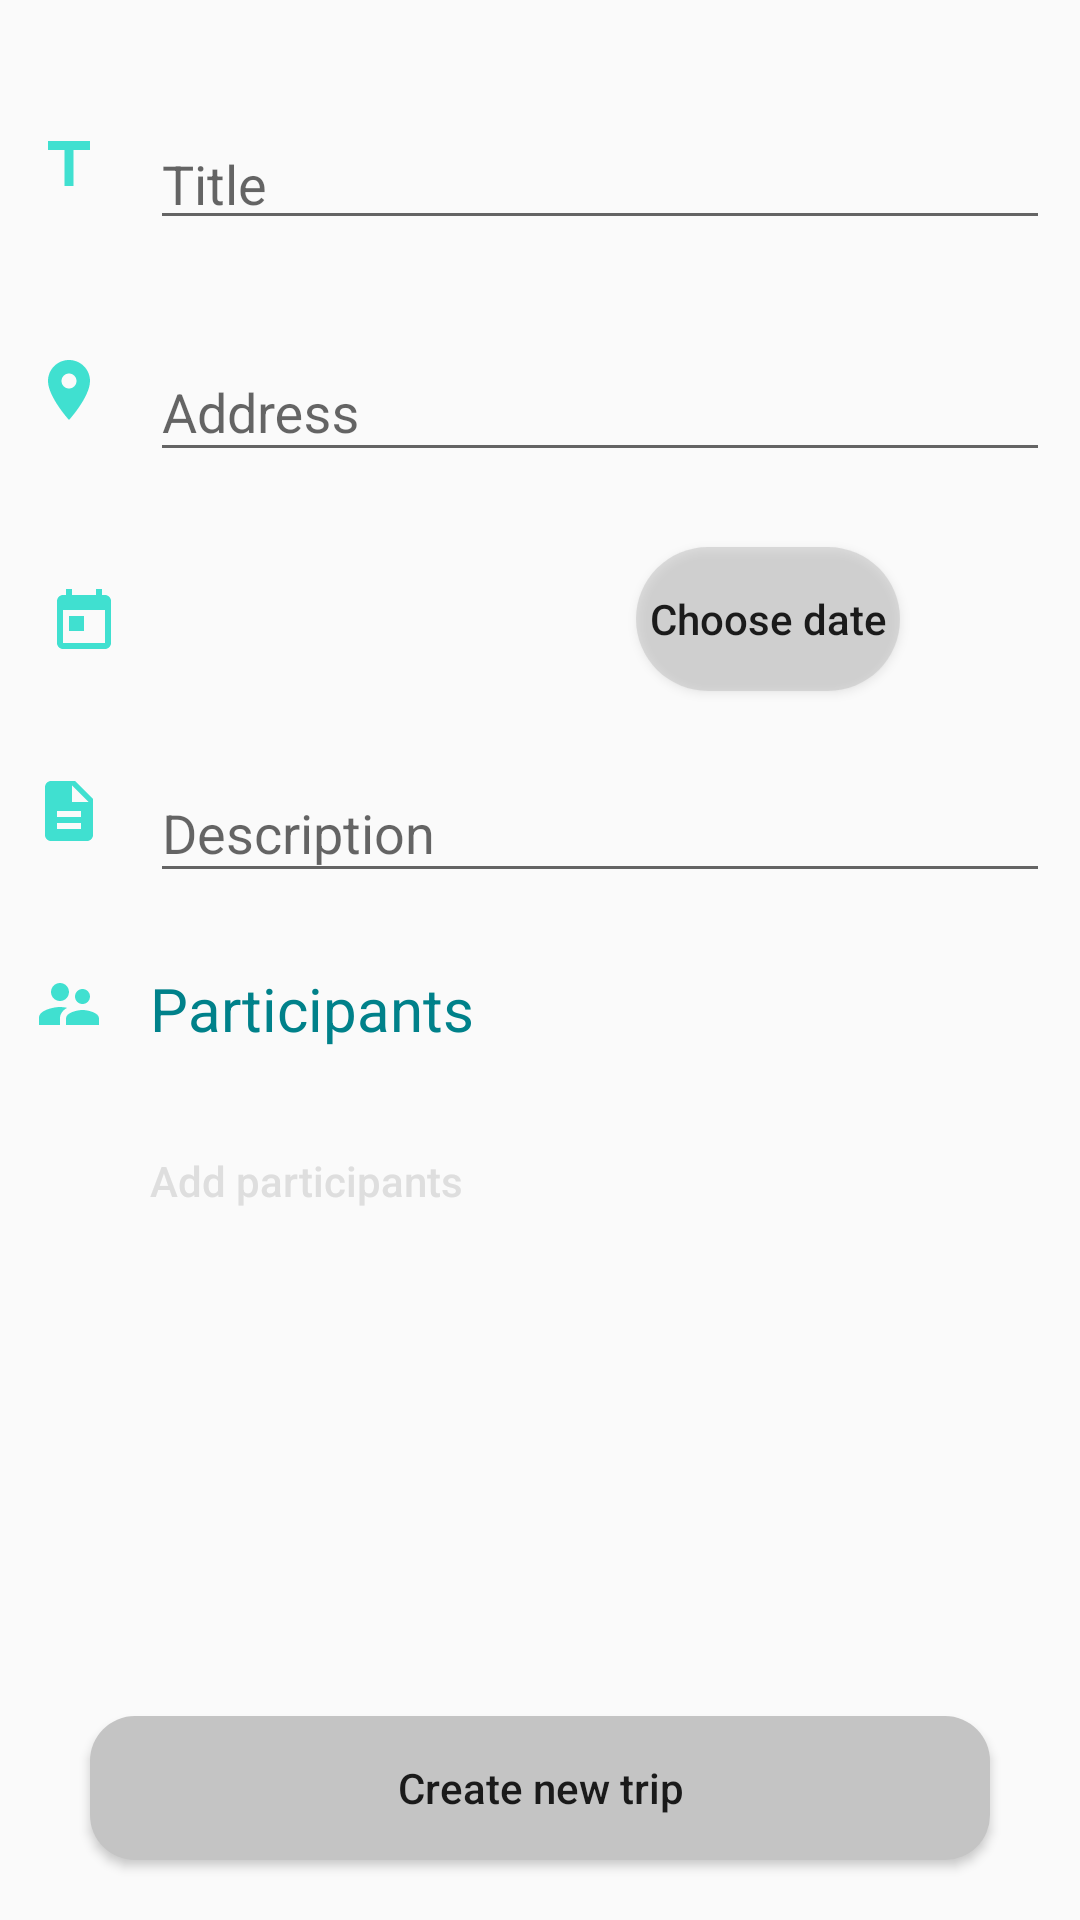

Android layout source for this screen:
<!-- AndroidManifest.xml: application theme AppTheme -->
<!-- res/layout/fragment_new_trip.xml -->
<?xml version="1.0" encoding="utf-8"?>
<androidx.constraintlayout.widget.ConstraintLayout xmlns:android="http://schemas.android.com/apk/res/android"
    xmlns:app="http://schemas.android.com/apk/res-auto"
    xmlns:tools="http://schemas.android.com/tools"
    android:layout_width="match_parent"
    android:layout_height="match_parent">

    <ImageView
        android:id="@+id/image_title"
        android:layout_width="wrap_content"
        android:layout_height="wrap_content"
        android:layout_marginTop="43dp"
        android:layout_marginEnd="15dp"
        android:contentDescription="@string/icon_for_title"
        android:src="@drawable/ic_title_turquoise_24dp"
        app:layout_constraintEnd_toStartOf="@id/textInputLayoutTitle"
        app:layout_constraintTop_toTopOf="parent" />

    <com.google.android.material.textfield.TextInputLayout
        android:id="@+id/textInputLayoutTitle"
        android:layout_width="300dp"
        android:layout_height="50dp"
        android:layout_gravity="center"
        android:layout_marginStart="50dp"
        android:layout_marginTop="30dp"
        app:layout_constraintStart_toStartOf="parent"
        app:layout_constraintTop_toTopOf="parent">

        <com.google.android.material.textfield.TextInputEditText
            android:id="@+id/textInputEditTextTitle"
            android:layout_width="match_parent"
            android:layout_height="wrap_content"
            android:hint="@string/title"
            android:inputType="text"
            android:maxLines="1"
            android:textColor="#000" />
    </com.google.android.material.textfield.TextInputLayout>

    <ImageView
        android:id="@+id/image_location"
        android:layout_width="wrap_content"
        android:layout_height="wrap_content"
        android:layout_marginTop="38dp"
        android:layout_marginEnd="15dp"
        android:contentDescription="@string/icon_for_location"
        android:src="@drawable/ic_location_on_turquoise_24dp"
        app:layout_constraintEnd_toStartOf="@id/textInputLayoutAddress"
        app:layout_constraintTop_toBottomOf="@id/textInputLayoutTitle" />

    <com.google.android.material.textfield.TextInputLayout
        android:id="@+id/textInputLayoutAddress"
        android:layout_width="300dp"
        android:layout_height="wrap_content"
        android:layout_marginStart="50dp"
        android:layout_marginTop="25dp"
        app:layout_constraintStart_toStartOf="parent"
        app:layout_constraintTop_toBottomOf="@id/textInputLayoutTitle">

        <com.google.android.material.textfield.TextInputEditText
            android:id="@+id/textInputEditTextAddress"
            android:layout_width="match_parent"
            android:layout_height="wrap_content"
            android:hint="@string/address"
            android:maxLines="1"
            android:textColor="#000" />
    </com.google.android.material.textfield.TextInputLayout>

    <ImageView
        android:id="@+id/image_date"
        android:layout_width="wrap_content"
        android:layout_height="wrap_content"
        android:layout_marginTop="38dp"
        android:layout_marginEnd="15dp"
        android:contentDescription="@string/icon_for_location"
        android:src="@drawable/ic_today_turquoise_24dp"
        app:layout_constraintEnd_toStartOf="@id/date_text"
        app:layout_constraintTop_toBottomOf="@id/textInputLayoutAddress" />

    <Button
        android:id="@+id/date_button"
        android:layout_width="wrap_content"
        android:layout_height="wrap_content"
        android:layout_marginTop="25dp"
        android:layout_marginEnd="60dp"
        android:background="@drawable/rounded_corner_buttons"
        android:text="@string/choose_date"
        android:textAllCaps="false"
        app:layout_constraintEnd_toEndOf="parent"
        app:layout_constraintTop_toBottomOf="@id/textInputLayoutAddress" />

    <TextView
        android:id="@+id/date_text"
        android:layout_width="wrap_content"
        android:layout_height="wrap_content"
        android:layout_marginStart="55dp"
        android:layout_marginTop="36dp"
        android:textSize="20sp"
        app:layout_constraintStart_toStartOf="parent"
        app:layout_constraintTop_toBottomOf="@id/textInputLayoutAddress" />

    <ImageView
        android:id="@+id/image_description"
        android:layout_width="wrap_content"
        android:layout_height="wrap_content"
        android:layout_marginTop="38dp"
        android:layout_marginEnd="15dp"
        android:contentDescription="@string/icon_for_location"
        android:src="@drawable/ic_description_turquoise_24dp"
        app:layout_constraintEnd_toStartOf="@id/textInputLayoutDescription"
        app:layout_constraintTop_toBottomOf="@id/date_text" />

    <com.google.android.material.textfield.TextInputLayout
        android:id="@+id/textInputLayoutDescription"
        android:layout_width="300dp"
        android:layout_height="wrap_content"
        android:layout_marginStart="50dp"
        android:layout_marginTop="25dp"
        app:layout_constraintStart_toStartOf="parent"
        app:layout_constraintTop_toBottomOf="@id/date_text">

        <com.google.android.material.textfield.TextInputEditText
            android:id="@+id/textInputEditTextDescription"
            android:layout_width="match_parent"
            android:layout_height="wrap_content"
            android:hint="@string/description"
            android:inputType="text|textMultiLine"
            android:maxLines="5"
            android:textColor="#000"
            tools:ignore="Deprecated" />
    </com.google.android.material.textfield.TextInputLayout>

    <ImageView
        android:id="@+id/image_participants"
        android:layout_width="wrap_content"
        android:layout_height="wrap_content"
        android:layout_marginTop="25dp"
        android:layout_marginEnd="15dp"
        android:contentDescription="@string/icon_for_participants"
        android:src="@drawable/ic_participants_turquoise_24dp"
        app:layout_constraintEnd_toStartOf="@id/participants_text"
        app:layout_constraintTop_toBottomOf="@id/textInputLayoutDescription" />

    <TextView
        android:id="@+id/participants_text"
        android:layout_width="300dp"
        android:layout_height="wrap_content"
        android:layout_marginStart="50dp"
        android:layout_marginTop="25dp"
        android:text="@string/participants"
        android:textColor="@color/colorAccent"
        android:textSize="20sp"
        app:layout_constraintStart_toStartOf="parent"
        app:layout_constraintTop_toBottomOf="@id/textInputLayoutDescription" />

    <ScrollView
        android:id="@+id/participants_scrollview"
        android:layout_width="match_parent"
        android:layout_height="200dp"
        android:layout_marginTop="20dp"
        app:layout_constraintStart_toStartOf="parent"
        app:layout_constraintTop_toBottomOf="@id/participants_text">

        <LinearLayout
            android:id="@+id/participants_linear_layout"
            android:layout_width="300dp"
            android:layout_height="wrap_content"
            android:layout_marginStart="50dp"
            android:orientation="vertical">

            <TextView
                android:id="@+id/participants_error_message"
                android:layout_width="wrap_content"
                android:layout_height="wrap_content"
                android:textColor="@color/errorMessageColor"
                android:visibility="gone" />

            <Button
                android:id="@+id/add_participants_button"
                android:layout_width="300dp"
                android:layout_height="wrap_content"
                android:background="#0000"
                android:drawableStart="@drawable/ic_add_grey_24dp"
                android:text="@string/add_participants"
                android:textAlignment="textStart"
                android:textAllCaps="false"
                android:textColor="@color/grey_color_changing" />
        </LinearLayout>
    </ScrollView>

    <Button
        android:id="@+id/create_new_trip_button"
        android:layout_width="300dp"
        android:layout_height="wrap_content"
        android:layout_marginBottom="20dp"
        android:background="@drawable/rounded_corner_grey"
        android:text="@string/create_new_trip"
        android:textAllCaps="false"
        app:layout_constraintBottom_toBottomOf="parent"
        app:layout_constraintEnd_toEndOf="parent"
        app:layout_constraintStart_toStartOf="parent" />

</androidx.constraintlayout.widget.ConstraintLayout>
<!-- resources referenced by this layout -->
<resources>
  <color name="colorAccent">#00818A</color>
  <color name="errorMessageColor">#ccff0000</color>
  <!-- drawable ic_description_turquoise_24dp (drawable) -->
  <vector android:height="24dp" android:tint="#40E0D0"
      android:viewportHeight="24.0" android:viewportWidth="24.0"
      android:width="24dp" xmlns:android="http://schemas.android.com/apk/res/android">
      <path android:fillColor="#FF000000" android:pathData="M14,2L6,2c-1.1,0 -1.99,0.9 -1.99,2L4,20c0,1.1 0.89,2 1.99,2L18,22c1.1,0 2,-0.9 2,-2L20,8l-6,-6zM16,18L8,18v-2h8v2zM16,14L8,14v-2h8v2zM13,9L13,3.5L18.5,9L13,9z"/>
  </vector>
  <!-- drawable ic_title_turquoise_24dp (drawable) -->
  <vector android:height="24dp" android:tint="#40E0D0"
      android:viewportHeight="24.0" android:viewportWidth="24.0"
      android:width="24dp" xmlns:android="http://schemas.android.com/apk/res/android">
      <path android:fillColor="#FF000000" android:pathData="M5,4v3h5.5v12h3V7H19V4z"/>
  </vector>
  <!-- drawable ic_today_turquoise_24dp (drawable) -->
  <vector android:height="24dp" android:tint="#40E0D0"
      android:viewportHeight="24.0" android:viewportWidth="24.0"
      android:width="24dp" xmlns:android="http://schemas.android.com/apk/res/android">
      <path android:fillColor="#FF000000" android:pathData="M19,3h-1L18,1h-2v2L8,3L8,1L6,1v2L5,3c-1.11,0 -1.99,0.9 -1.99,2L3,19c0,1.1 0.89,2 2,2h14c1.1,0 2,-0.9 2,-2L21,5c0,-1.1 -0.9,-2 -2,-2zM19,19L5,19L5,8h14v11zM7,10h5v5L7,15z"/>
  </vector>
  <!-- drawable rounded_corner_buttons (drawable) -->
  <?xml version="1.0" encoding="utf-8"?>
  <shape xmlns:android="http://schemas.android.com/apk/res/android">
      <solid android:color="@color/grey_color_changing" />
      
      <corners android:radius="@dimen/roundedButtonCornerRadius" />
  </shape>
  <!-- drawable rounded_corner_grey (drawable) -->
  <?xml version="1.0" encoding="utf-8"?>
  <shape xmlns:android="http://schemas.android.com/apk/res/android">
      <solid android:color="@color/loginEditTextGrey" />
      <corners android:radius="@dimen/roundedEditTextRadius" />
  </shape>
  <string name="add_participants">Add participants</string>
  <string name="address">Address</string>
  <string name="choose_date">Choose date</string>
  <string name="create_new_trip">Create new trip</string>
  <string name="description">Description</string>
  <string name="icon_for_location">Icon for location.</string>
  <string name="icon_for_participants">Icon for participants</string>
  <string name="icon_for_title">Icon for title</string>
  <string name="participants">Participants</string>
  <string name="title">Title</string>
  <style name="AppTheme" parent="Theme.AppCompat.Light.DarkActionBar">
          
          <item name="colorPrimary">@color/colorPrimary</item>
          <item name="colorPrimaryDark">@color/colorPrimaryDark</item>
          <item name="colorAccent">@color/colorAccent</item>
          <item name="windowActionBar">false</item>
          <item name="windowNoTitle">true</item>
          <item name="android:datePickerDialogTheme">@style/MyDatePickerDialogTheme</item>
      </style>
  <dimen name="roundedButtonCornerRadius">200dp</dimen>
  <color name="loginEditTextGrey">#C4C4C4</color>
  <dimen name="roundedEditTextRadius">15dp</dimen>
  <color name="colorPrimary">#00574B</color>
  <color name="colorPrimaryDark">#00574B</color>
  <style name="MyDatePickerDialogTheme" parent="Theme.AppCompat.Light.Dialog">
          <item name="android:colorAccent">@color/chosen_header_bg_color</item>
      </style>
  <color name="chosen_header_bg_color">#40E0D0</color>
</resources>
